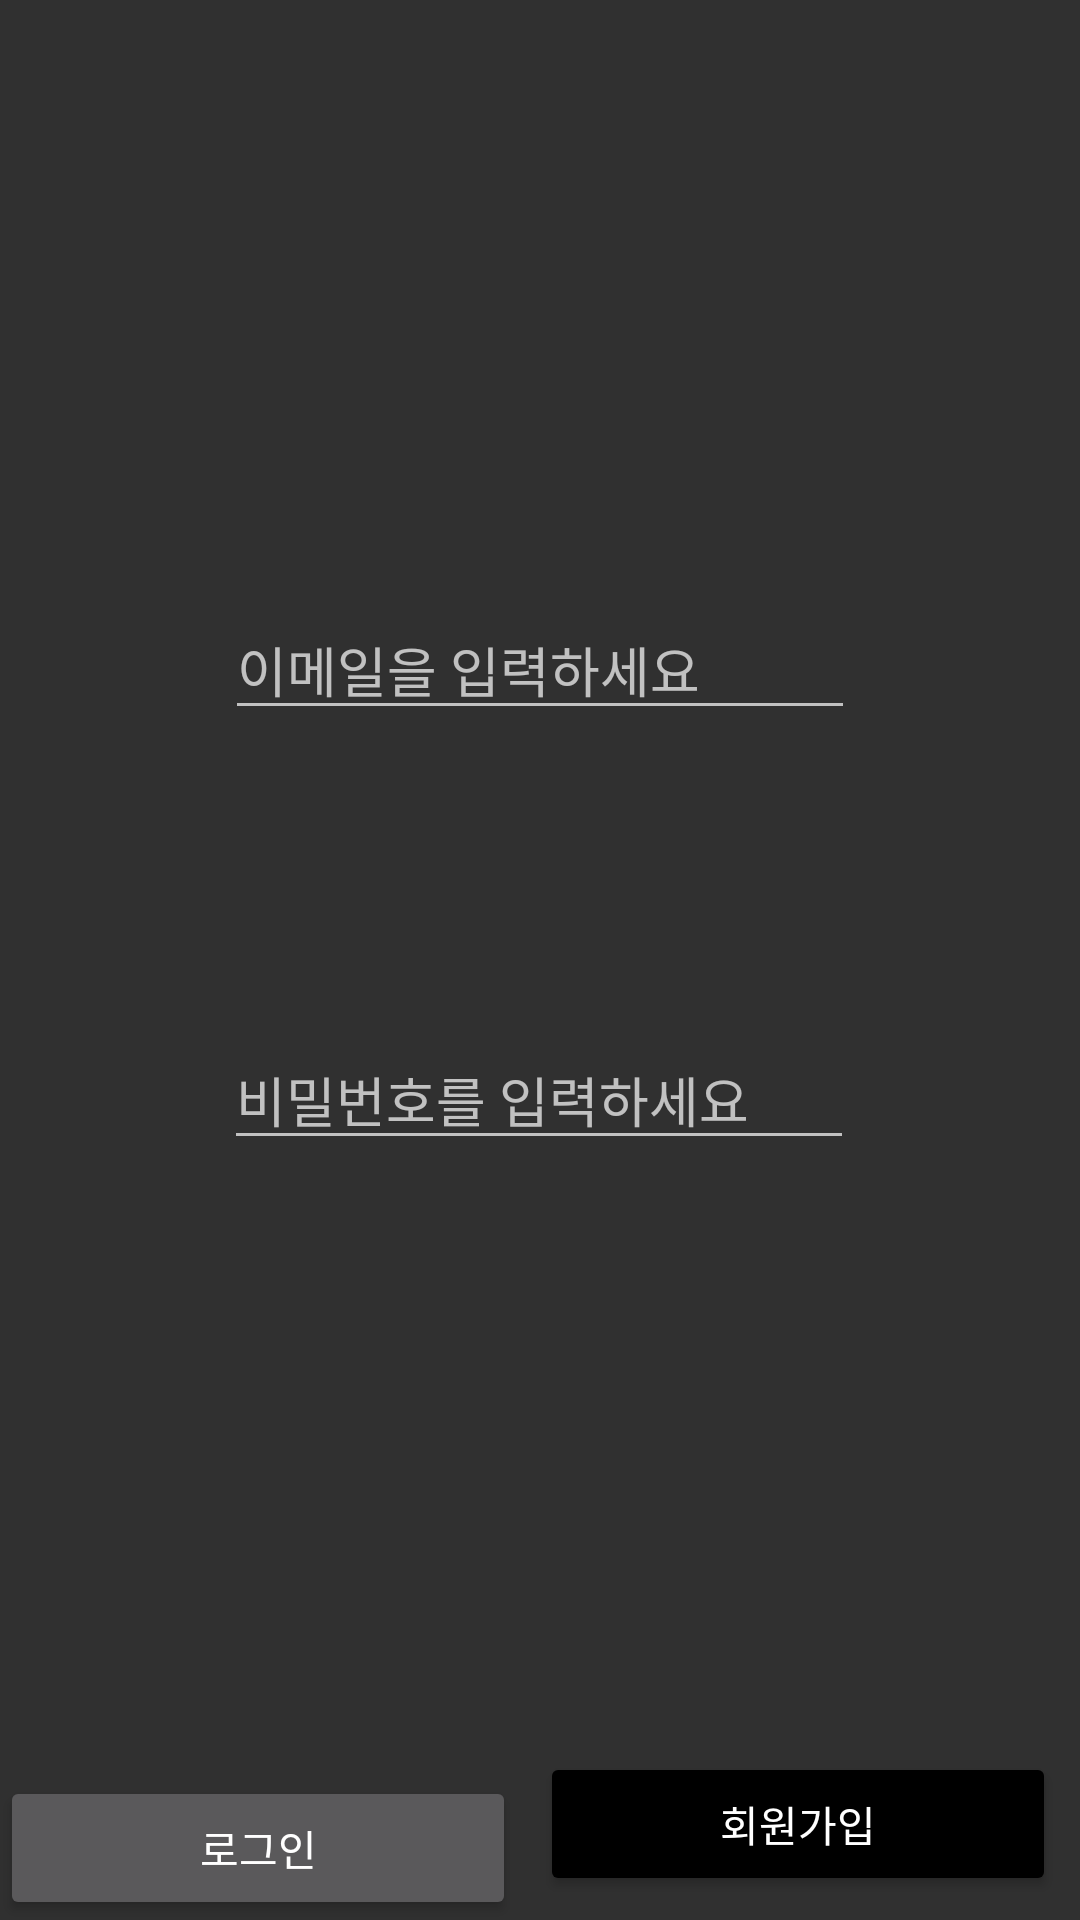

Produce the Android XML layout that renders to this screen, including the resource entries it uses.
<!-- AndroidManifest.xml: application theme Theme.AppCompat.NoActionBar -->
<!-- res/layout/activity_login.xml -->
<?xml version="1.0" encoding="utf-8"?>
<androidx.constraintlayout.widget.ConstraintLayout xmlns:android="http://schemas.android.com/apk/res/android"
    xmlns:app="http://schemas.android.com/apk/res-auto"
    xmlns:tools="http://schemas.android.com/tools"
    android:layout_width="match_parent"
    android:layout_height="match_parent"
    tools:context=".LoginActivity">

    <EditText
        android:id="@+id/et_email"
        android:layout_width="wrap_content"
        android:layout_height="wrap_content"
        android:layout_marginTop="200dp"
        android:ems="10"
        android:hint="이메일을 입력하세요"
        android:inputType="textEmailAddress"
        app:layout_constraintEnd_toEndOf="parent"
        app:layout_constraintStart_toStartOf="parent"
        app:layout_constraintTop_toTopOf="parent" />

    <EditText
        android:id="@+id/et_pwd"
        android:layout_width="wrap_content"
        android:layout_height="wrap_content"
        android:layout_marginTop="100dp"
        android:ems="10"
        android:hint="비밀번호를 입력하세요"
        android:inputType="textPassword"
        app:layout_constraintEnd_toEndOf="parent"
        app:layout_constraintHorizontal_bias="0.497"
        app:layout_constraintStart_toStartOf="parent"
        app:layout_constraintTop_toBottomOf="@+id/et_email" />

    <Button
        android:id="@+id/btn_login"
        android:layout_width="0dp"
        android:layout_height="wrap_content"
        android:text="로그인"
        app:layout_constraintBottom_toBottomOf="parent"
        app:layout_constraintEnd_toStartOf="@+id/btn_register"
        app:layout_constraintStart_toStartOf="parent" />

    <Button
        android:id="@+id/btn_register"
        android:layout_width="0dp"
        android:layout_height="wrap_content"
        android:text="회원가입"
        android:backgroundTint="@color/black"
        android:layout_margin="8dp"
        app:layout_constraintBottom_toBottomOf="parent"
        app:layout_constraintEnd_toEndOf="parent"
        app:layout_constraintStart_toEndOf="@+id/btn_login" />
</androidx.constraintlayout.widget.ConstraintLayout>
<!-- resources referenced by this layout -->
<resources>
  <color name="black">#FF000000</color>
</resources>
